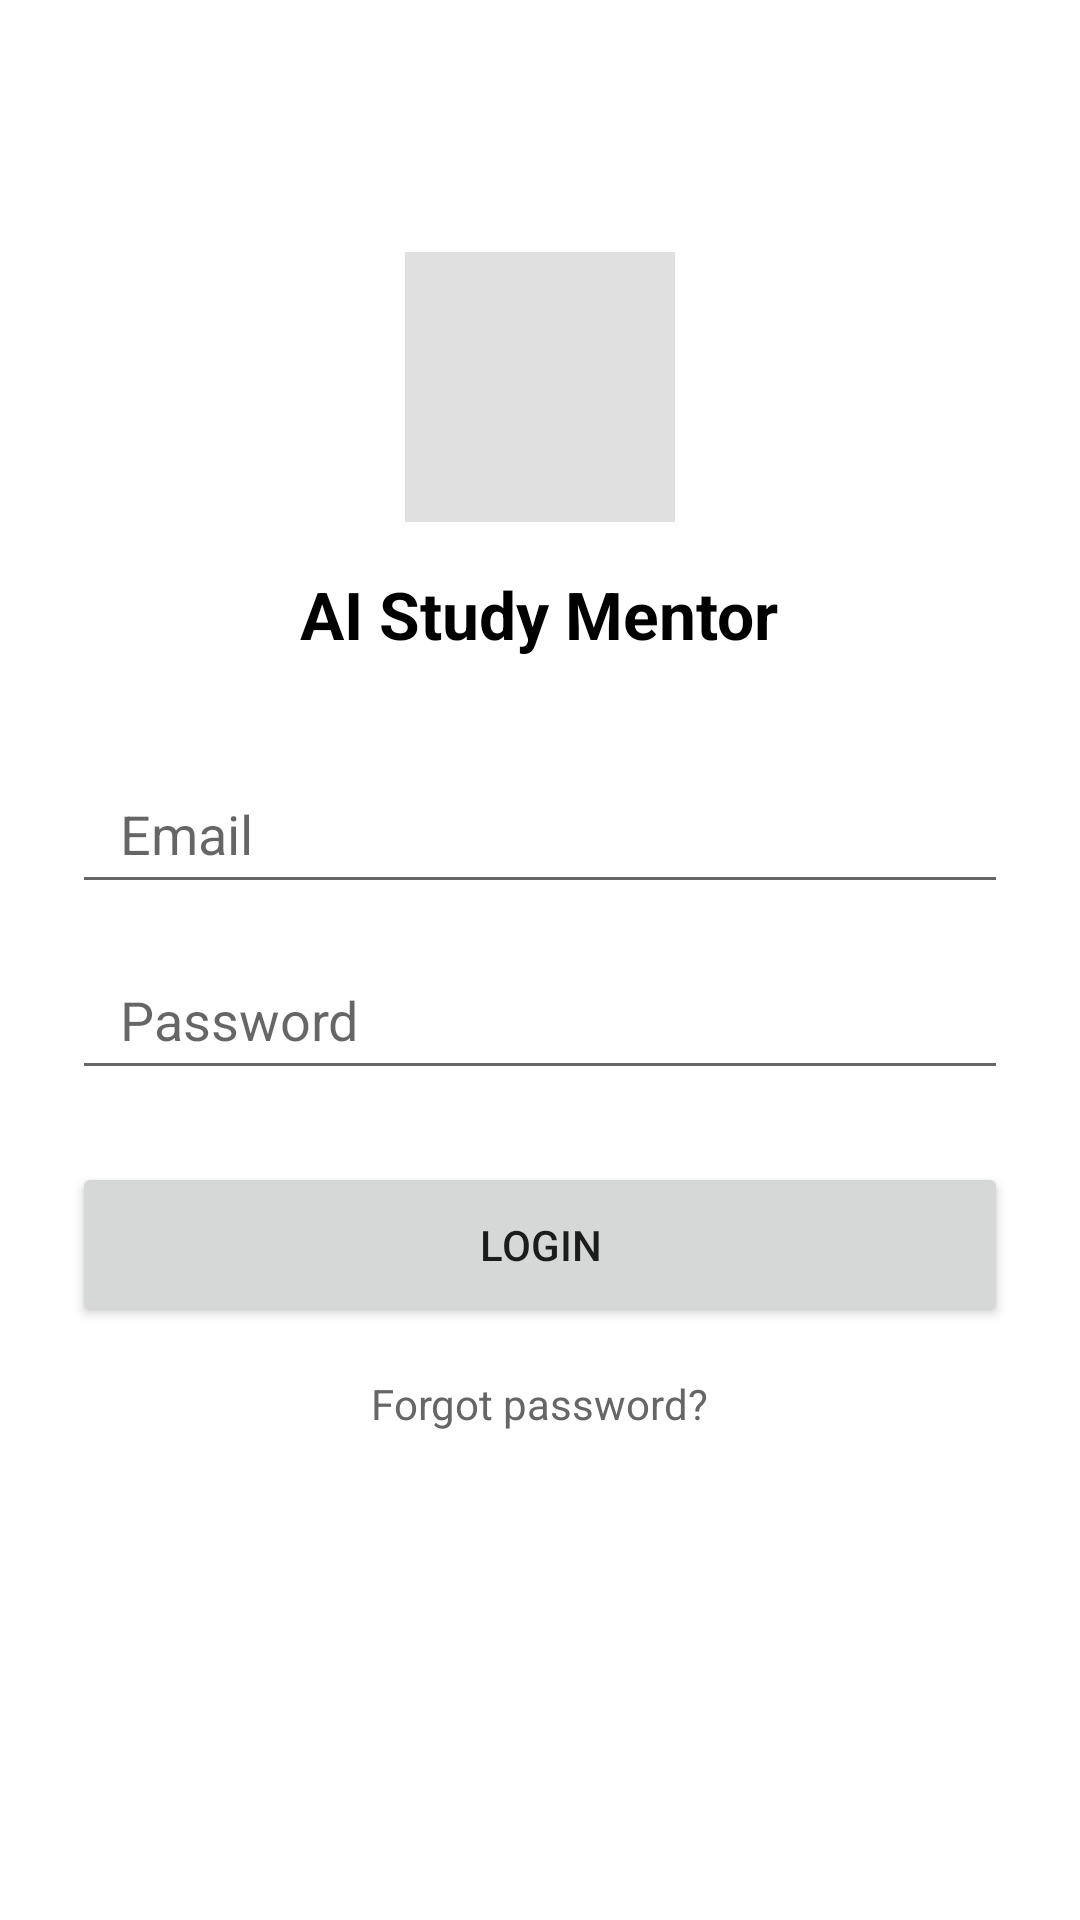

Layout XML and referenced resources for this Android screen:
<!-- AndroidManifest.xml: application theme Theme.AppCompat.DayNight.NoActionBar -->
<!-- res/layout/activity_login.xml -->
<?xml version="1.0" encoding="utf-8"?>
<LinearLayout xmlns:android="http://schemas.android.com/apk/res/android"
    android:layout_width="match_parent"
    android:layout_height="match_parent"
    android:orientation="vertical"
    android:gravity="center_horizontal"
    android:padding="24dp"
    android:background="#FFFFFF">

    
    <View
        android:layout_width="90dp"
        android:layout_height="90dp"
        android:layout_marginTop="60dp"
        android:background="#E0E0E0" />

    <TextView
        android:layout_width="wrap_content"
        android:layout_height="wrap_content"
        android:text="AI Study Mentor"
        android:textSize="22sp"
        android:textStyle="bold"
        android:layout_marginTop="16dp"
        android:textColor="#000000" />

    
    <EditText
        android:id="@+id/etEmail"
        android:layout_width="match_parent"
        android:layout_height="50dp"
        android:hint="Email"
        android:inputType="textEmailAddress"
        android:layout_marginTop="32dp"
        android:paddingHorizontal="16dp" />

    
    <EditText
        android:id="@+id/etPassword"
        android:layout_width="match_parent"
        android:layout_height="50dp"
        android:hint="Password"
        android:inputType="textPassword"
        android:layout_marginTop="12dp"
        android:paddingHorizontal="16dp" />

    
    <Button
        android:id="@+id/btnLogin"
        android:layout_width="match_parent"
        android:layout_height="55dp"
        android:text="Login"
        android:layout_marginTop="24dp" />

    <TextView
        android:layout_width="wrap_content"
        android:layout_height="wrap_content"
        android:text="Forgot password?"
        android:layout_marginTop="16dp"
        android:textColor="#666666" />
</LinearLayout>
<!-- resources referenced by this layout -->
<resources>

</resources>
